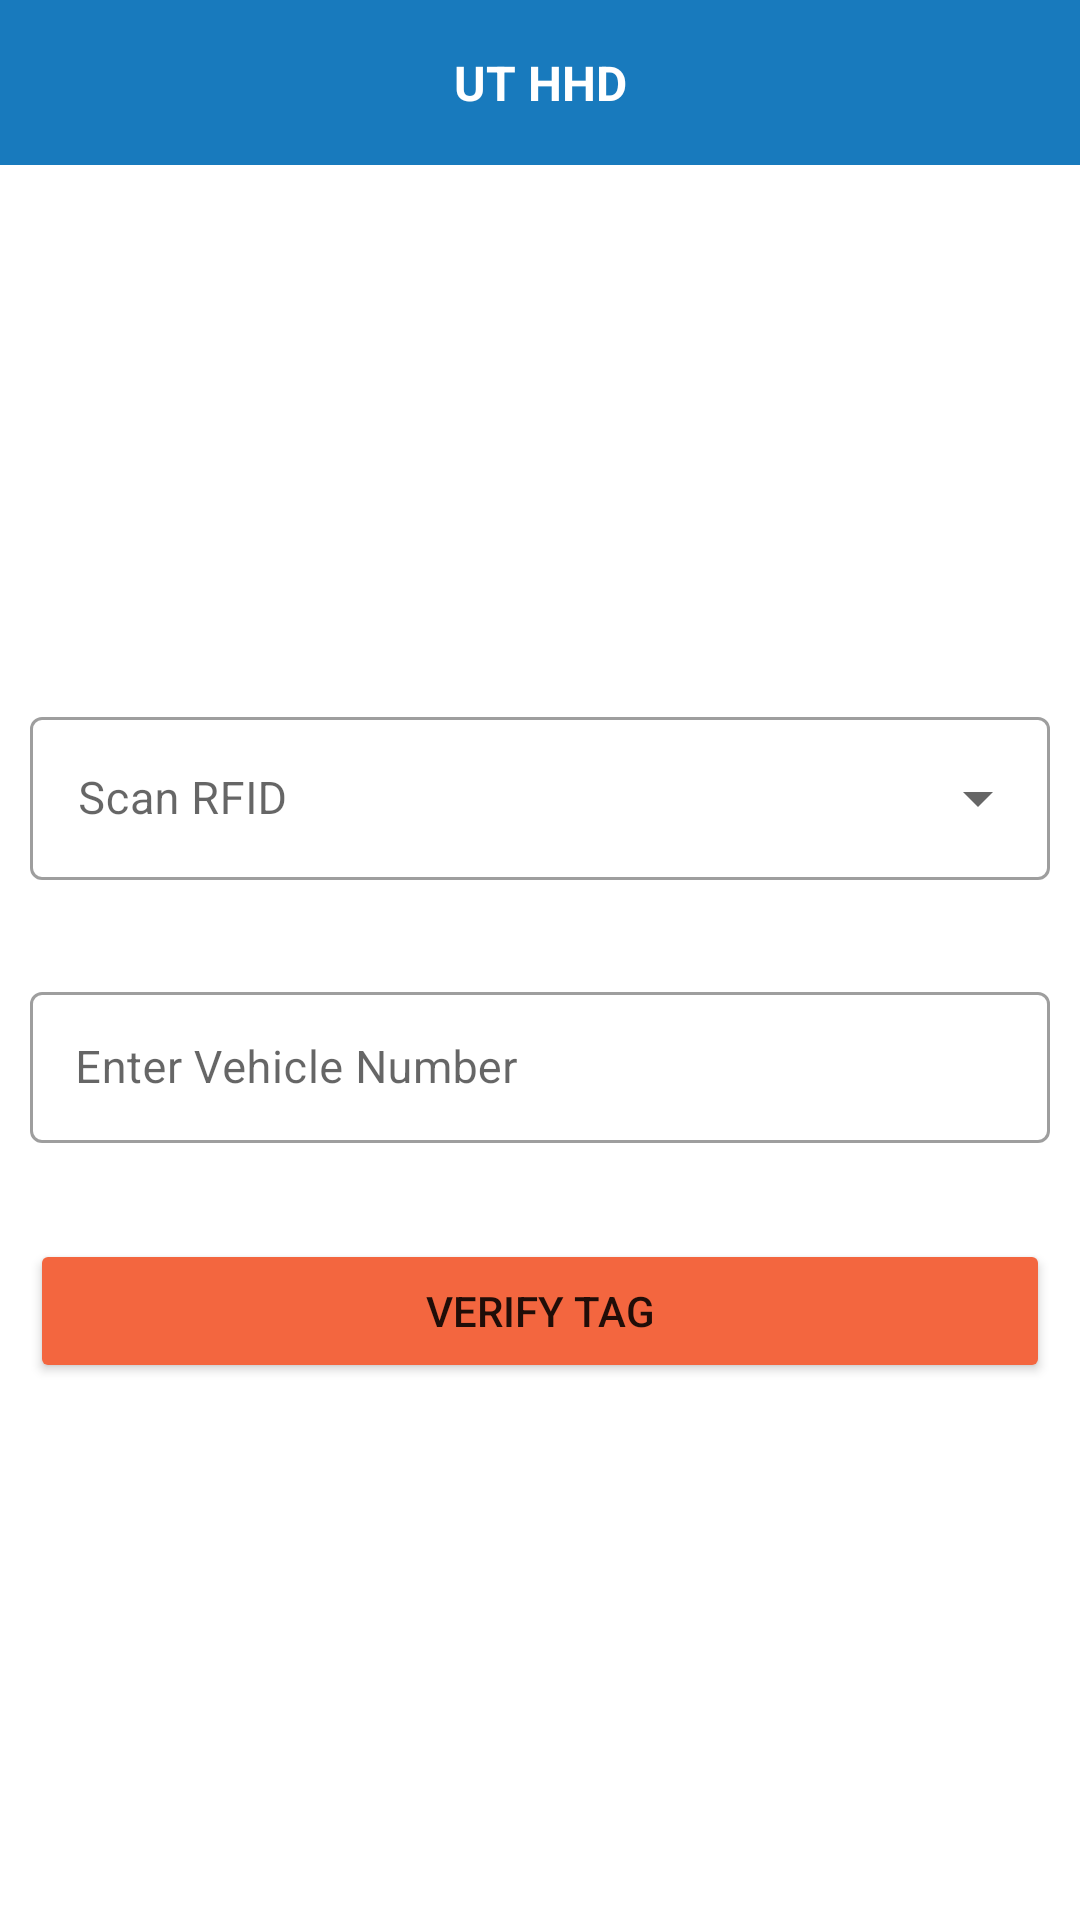

Layout XML and referenced resources for this Android screen:
<!-- AndroidManifest.xml: application theme Theme.UrgeTruck -->
<!-- res/layout/activity_tagrfid.xml -->
<?xml version="1.0" encoding="utf-8"?>
<RelativeLayout xmlns:android="http://schemas.android.com/apk/res/android"
    xmlns:app="http://schemas.android.com/apk/res-auto"
    xmlns:tools="http://schemas.android.com/tools"
    android:layout_width="match_parent"
    android:layout_height="match_parent"
    android:background="@color/bgcolor">

    <LinearLayout
        android:layout_width="match_parent"
        android:layout_height="match_parent"
        android:orientation="vertical">
        <include
            android:id="@+id/layout_toolbar"
            layout="@layout/toolbar_view" />
        <LinearLayout
            android:layout_width="match_parent"
            android:layout_height="match_parent"
            android:layout_gravity="center"
            android:layout_margin="10dp"
            android:gravity="center"
            android:orientation="vertical">

            <include layout="@layout/scan_layout1" />

            <Button
                android:id="@+id/btnVehicleMapping"
                android:layout_width="match_parent"
                android:layout_height="wrap_content"
                android:layout_marginTop="32dp"
                android:backgroundTint="@color/secondaryColor"
                android:text="Verify tag"
                app:layout_constraintEnd_toEndOf="parent"
                app:layout_constraintStart_toStartOf="parent"
                app:layout_constraintTop_toBottomOf="@+id/textView4" />
        </LinearLayout>
    </LinearLayout>


    <ProgressBar
        android:id="@+id/progressbar"
        android:layout_width="wrap_content"
        android:layout_height="wrap_content"
        android:visibility="gone"
        android:layout_centerInParent="true"
        />
</RelativeLayout>
<!-- res/layout/toolbar_view.xml (included above) -->
<?xml version="1.0" encoding="utf-8"?>
<LinearLayout xmlns:android="http://schemas.android.com/apk/res/android"
    xmlns:app="http://schemas.android.com/apk/res-auto"
    android:layout_width="match_parent"
    android:layout_height="wrap_content">


    <androidx.constraintlayout.widget.ConstraintLayout
        android:id="@+id/clToolbarParent"
        android:layout_width="match_parent"
        android:layout_height="55dp"
        android:background="@color/primaryColor"
        app:layout_constraintEnd_toEndOf="parent"
        app:layout_constraintHorizontal_chainStyle="packed"
        app:layout_constraintStart_toStartOf="parent"
        app:layout_constraintTop_toTopOf="parent">

        <ImageView
            android:id="@+id/ivLogoLeftToolbar"
            android:layout_width="55dp"
            android:layout_height="match_parent"
            android:layout_marginStart="5dp"
            android:scaleType="centerCrop"
            android:visibility="visible"
            android:src="@drawable/ut_logo_with_outline"
            app:layout_constraintBottom_toBottomOf="parent"
            app:layout_constraintStart_toStartOf="parent"
            app:layout_constraintTop_toTopOf="parent"/>

        <androidx.constraintlayout.widget.ConstraintLayout
            android:id="@+id/clLeftToolbar"
            android:layout_width="55dp"
            android:layout_height="55dp"
            android:layout_margin="5dp"
            app:layout_constraintBottom_toBottomOf="parent"
            app:layout_constraintStart_toStartOf="parent"
            app:layout_constraintTop_toTopOf="parent">

            <ImageView
                android:id="@+id/ivLeftToolbar"
                android:layout_width="wrap_content"
                android:layout_height="wrap_content"
                android:layout_margin="10dp"
                android:visibility="gone"
                app:layout_constraintBottom_toBottomOf="parent"
                app:layout_constraintEnd_toEndOf="parent"
                app:layout_constraintStart_toStartOf="parent"
                app:layout_constraintTop_toTopOf="parent" />

        </androidx.constraintlayout.widget.ConstraintLayout>

        <androidx.constraintlayout.widget.ConstraintLayout
            android:id="@+id/clCenterToolbar"
            android:layout_width="0dp"
            android:layout_height="match_parent"
            android:layout_margin="5dp"
            app:layout_constraintBottom_toBottomOf="parent"
            app:layout_constraintStart_toStartOf="parent"
            app:layout_constraintEnd_toEndOf="parent"
            app:layout_constraintTop_toTopOf="parent">

            <TextView
                android:id="@+id/toolbarText"
                android:layout_width="0dp"
                android:layout_height="match_parent"
                android:gravity="center"
                android:text="@string/app_name"
                android:textColor="@color/bgcolor"
                android:textSize="16sp"
                android:textStyle="bold"
                android:ellipsize="end"
                android:maxLines="1"
                android:paddingStart="10dp"
                android:paddingEnd="10dp"
                app:layout_constraintBottom_toBottomOf="parent"
                app:layout_constraintEnd_toEndOf="parent"
                app:layout_constraintStart_toStartOf="parent"
                app:layout_constraintTop_toTopOf="parent"
                app:textAllCaps="true" />
        </androidx.constraintlayout.widget.ConstraintLayout>


        <androidx.constraintlayout.widget.ConstraintLayout
            android:id="@+id/clRightToolbar"
            android:layout_width="55dp"
            android:layout_height="55dp"
            android:layout_margin="5dp"
            app:layout_constraintBottom_toBottomOf="parent"
            app:layout_constraintEnd_toEndOf="parent"
            app:layout_constraintTop_toTopOf="parent">

            <ImageView
                android:id="@+id/ivRightToolbar"
                android:layout_width="match_parent"
                android:layout_height="match_parent"
                android:padding="15dp"
                android:visibility="gone"
                app:layout_constraintBottom_toBottomOf="parent"
                app:layout_constraintEnd_toEndOf="parent"
                app:layout_constraintStart_toStartOf="parent"
                app:layout_constraintTop_toTopOf="parent" />


            <ImageView
                android:id="@+id/ivRightSettings"
                android:layout_width="match_parent"
                android:layout_height="match_parent"
                android:padding="15dp"
                android:src="@drawable/ic_setting_white"
                android:scaleType="center"
                android:visibility="gone"
                app:layout_constraintBottom_toBottomOf="parent"
                app:layout_constraintEnd_toEndOf="parent"
                app:layout_constraintStart_toStartOf="parent"
                app:layout_constraintTop_toTopOf="parent" />

        </androidx.constraintlayout.widget.ConstraintLayout>

    </androidx.constraintlayout.widget.ConstraintLayout>


</LinearLayout>
<!-- res/layout/scan_layout1.xml (included above) -->
<?xml version="1.0" encoding="utf-8"?>
<LinearLayout xmlns:android="http://schemas.android.com/apk/res/android"
    android:layout_width="match_parent"
    android:layout_height="wrap_content"
    android:orientation="vertical">

    <com.google.android.material.textfield.TextInputLayout
        android:id="@+id/tv_rfid"
        style="@style/Widget.MaterialComponents.TextInputLayout.OutlinedBox.ExposedDropdownMenu"
        android:layout_width="match_parent"
        android:layout_height="wrap_content"
        android:hint="Scan RFID"
        >

        <AutoCompleteTextView
            android:id="@+id/autoCompleteTextView_rfid"
            android:layout_width="match_parent"
            android:layout_height="match_parent"
            android:layout_weight="1"
            android:textSize="15sp"
            android:singleLine="true"
            android:inputType="none"
            />

    </com.google.android.material.textfield.TextInputLayout>


    <com.google.android.material.textfield.TextInputLayout
        android:id="@+id/textInputLayout_vehicleno"
        android:layout_marginTop="32dp"
        style="@style/Widget.MaterialComponents.TextInputLayout.OutlinedBox"
        android:layout_width="match_parent"
        android:layout_height="wrap_content"
        android:hint="Enter Vehicle Number">

        <com.google.android.material.textfield.TextInputEditText
            android:id="@+id/tvVrn"
            android:layout_width="match_parent"
            android:layout_height="wrap_content"
            android:padding="15dp"
            android:textSize="15sp"
            android:maxLines="1"
            android:maxLength="10"
            android:inputType="textCapCharacters"
            />
    </com.google.android.material.textfield.TextInputLayout>

</LinearLayout>
<!-- resources referenced by this layout -->
<resources>
  <color name="bgcolor">#FFFFFF</color>
  <color name="primaryColor">#187abd</color>
  <color name="secondaryColor">#f3663f</color>
  <string name="app_name">UT HHD</string>
  <style name="Theme.UrgeTruck" parent="Theme.MaterialComponents.Light">
          
          <item name="colorPrimary">@color/primaryColor</item>
          <item name="colorPrimaryVariant">@color/primaryLightColor</item>
          <item name="colorOnPrimary">@color/primaryTextColor</item>
          
          <item name="colorSecondary">@color/secondaryColor</item>
          <item name="colorSecondaryVariant">@color/secondaryLightColor</item>
          <item name="colorOnSecondary">@color/secondaryTextColor</item>
          
          <item name="android:statusBarColor" tools:targetApi="l">?attr/colorPrimaryVariant</item>
          
      </style>
  <color name="primaryLightColor">#5ea9f0</color>
  <color name="primaryTextColor">#ffffff</color>
  <color name="secondaryLightColor">#ff976c</color>
  <color name="secondaryTextColor">#000000</color>
</resources>
